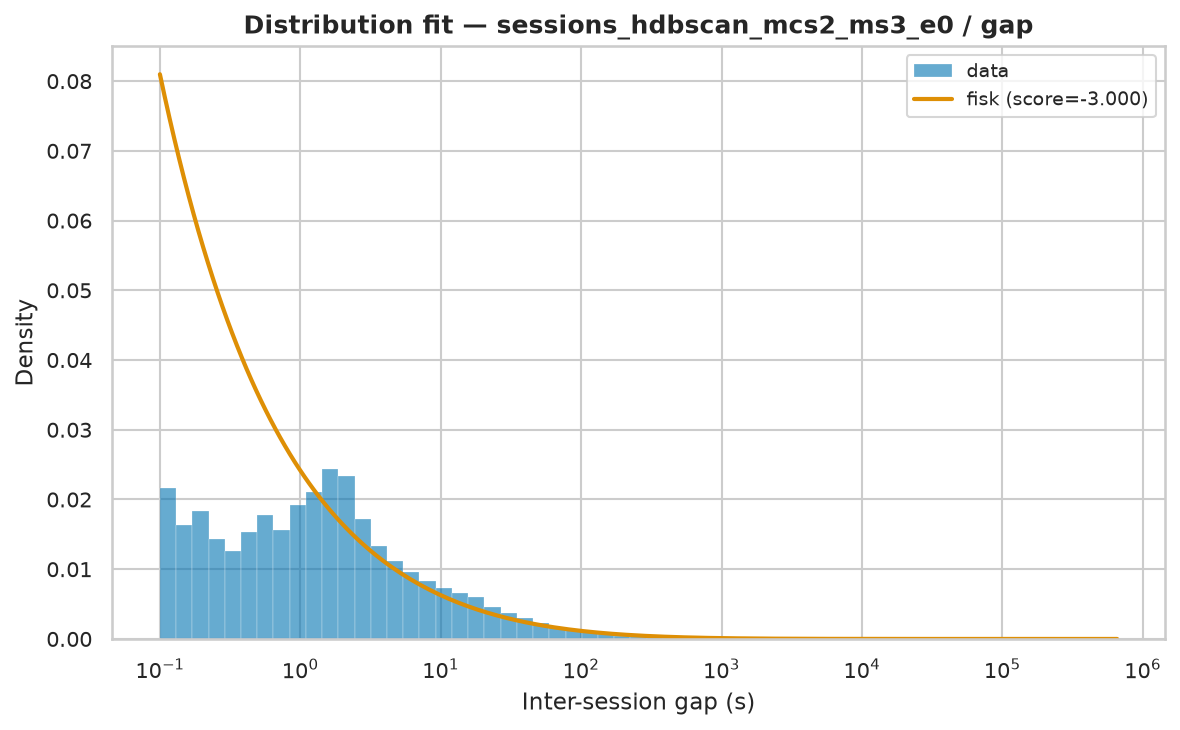

Values plotted in this chart, from the file beside it:
name	score	bootstrap_score	bootstrap_pass	loc	scale	arg
fisk	-3	0.4	True	0.000468	332.8	(np.float64(0.5061136798287833),)
expon	-3	0.0	False	0.000468	14146	()
pareto	-3	0.0	False	-16.81	16.81	(np.float64(0.27644079557117357),)
lomax	-3	0.0	False	0.000468	16.81	(np.float64(0.2764406272868746),)
genpareto	-3	0.0	False	0.000468	60.78	(np.float64(3.617365550566638),)
weibull_min	-1.639	0.0	False	0.000468	18348	(np.float64(0.3002198102208765),)
gamma	-0.4793	0.0	False	0.000468	4.365	(np.float64(7.594205419969401e-05),)
